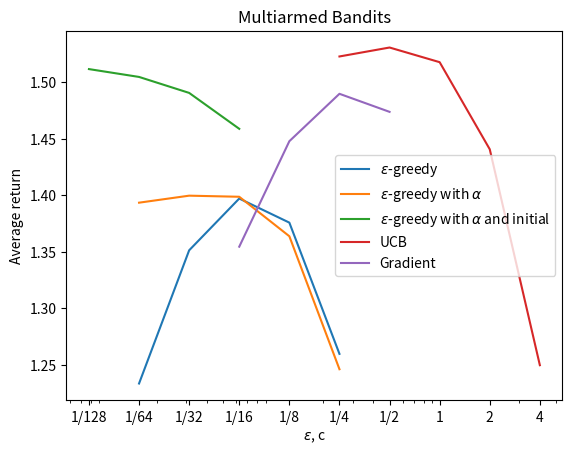

Write Python code to recreate this figure.

import matplotlib.pyplot as plt
import numpy as np
from fractions import Fraction

# e-greedy
plot1, = plt.plot(
	[1/64, 1/32, 1/16, 1/8, 1/4],
	[1.2332039927871679, 1.3510964751538432, 1.3969254689491928, 1.3756075883697045, 1.2594456293233878]
)

# e-greedy and alpha
plot2, = plt.plot(
	np.array([1/64, 1/32, 1/16, 1/8, 1/4]),
	[1.3932540648541343, 1.3994634403448867, 1.3984898123010694, 1.3635468934825767, 1.2458611432508624]
)

# e-greedy, alpha and initial
plot3, = plt.plot(
	np.array([1/128, 1/64, 1/32, 1/16]),
	[1.5114941500085874, 1.5045500670594925, 1.490420028255835, 1.4586311972969734],
)

# UCB
plot4, = plt.plot(
	np.array([1/4, 1/2, 1, 2, 4]),
	[1.5226647954797536, 1.5305905557802615, 1.5176101323132476, 1.440517813415161, 1.2494235051618803]
)

# Gradient
plot5, = plt.plot(
	[1/16, 1/8, 1/4, 1/2],
	[1.3543108410700546, 1.4476678343099378, 1.4896252915969828, 1.4736398865903912]
)

plt.xscale('log')
plt.xticks([1/128, 1/64, 1/32, 1/16, 1/8, 1/4, 1/2, 1, 2, 4], [Fraction(1, 128), Fraction(1, 64), Fraction(1, 32), Fraction(1, 16), Fraction(1, 8), Fraction(1, 4), Fraction(1,2), 1, 2, 4])

plt.legend(
	(plot1, plot2, plot3, plot4, plot5),
	( r'$\epsilon$-greedy', r'$\epsilon$-greedy with $\alpha$', r'$\epsilon$-greedy with $\alpha$ and initial', 'UCB', 'Gradient')
)

plt.xlabel(r'$\epsilon$, c')

plt.ylabel('Average return')

plt.title('Multiarmed Bandits')

plt.savefig('graph.png')

plt.show()
